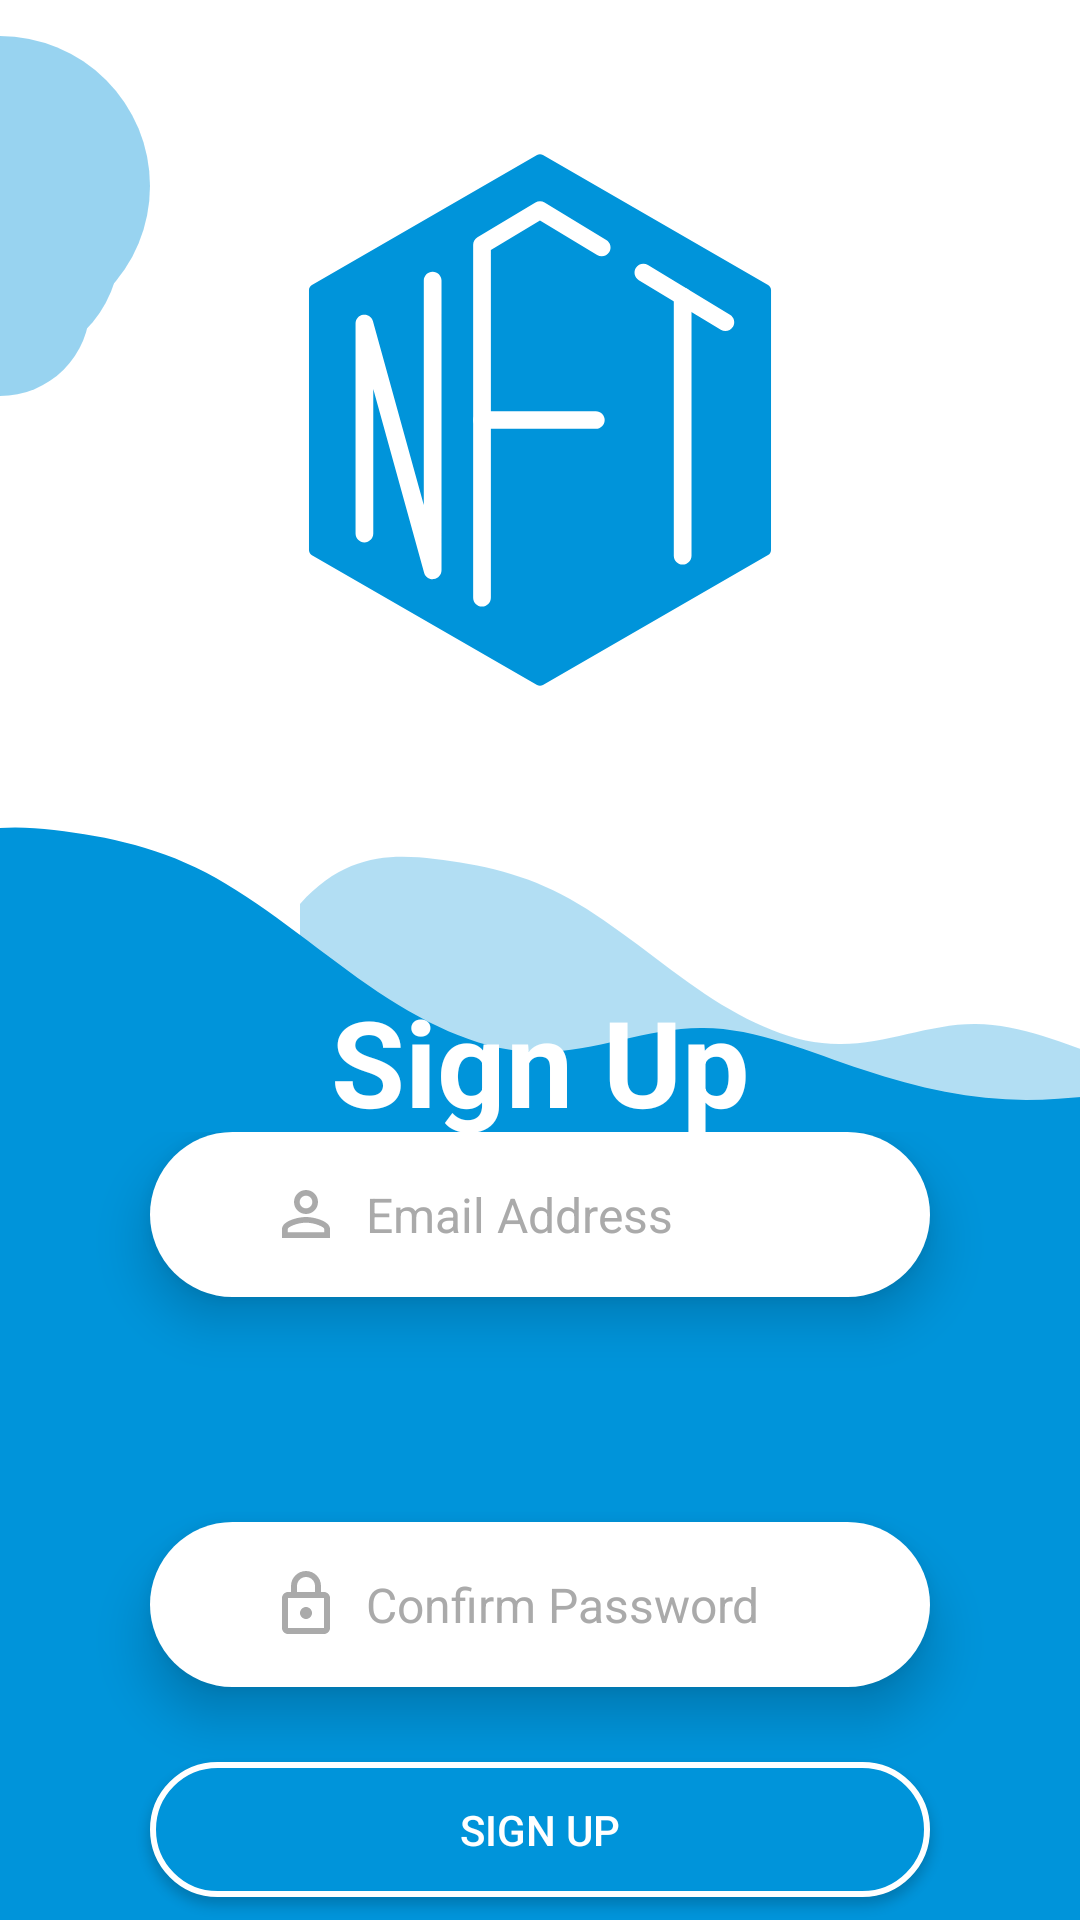

Here is an Android app screen rendered from its layout file. Give the layout XML and the strings, colors and styles it references.
<!-- AndroidManifest.xml: application theme Theme.NFTStore -->
<!-- res/layout/activity_sign_up.xml -->
<?xml version="1.0" encoding="utf-8"?>
<androidx.constraintlayout.widget.ConstraintLayout xmlns:android="http://schemas.android.com/apk/res/android"
    xmlns:app="http://schemas.android.com/apk/res-auto"
    xmlns:tools="http://schemas.android.com/tools"
    android:layout_width="match_parent"
    android:layout_height="match_parent"
    tools:context=".ui.SignUpActivity">

    <RelativeLayout
        android:layout_width="wrap_content"
        android:layout_height="wrap_content"
        android:layout_marginTop="12sp"
        android:alpha="0.4"
        app:layout_constraintStart_toStartOf="parent"
        app:layout_constraintTop_toTopOf="parent">

        <ImageView
            android:id="@+id/bg1"
            android:layout_width="50sp"
            android:layout_height="50sp"
            android:background="@drawable/back_btn_bg1" />
        <ImageView
            android:layout_width="50sp"
            android:layout_below="@+id/bg1"
            android:layout_height="50sp"
            android:background="@drawable/back_btn_bg2" />
        <ImageView
            android:layout_width="40sp"
            android:layout_below="@+id/bg1"
            android:layout_height="50sp"
            android:layout_marginTop="10sp"
            android:background="@drawable/back_btn_bg2"/>
        <ImageView
            android:layout_width="30sp"
            android:layout_below="@+id/bg1"
            android:layout_height="50sp"
            android:layout_marginTop="20sp"
            android:background="@drawable/back_btn_bg2"/>
    </RelativeLayout>
    <ImageView
        android:id="@+id/signupLogo"
        android:layout_width="180sp"
        android:layout_height="180sp"
        android:transitionName="@string/login_signup_logo_tran"
        android:src="@drawable/nft_icon"
        app:layout_constraintEnd_toEndOf="parent"
        app:layout_constraintStart_toStartOf="parent"
        app:layout_constraintTop_toTopOf="parent"
        android:layout_marginTop="50sp"/>

    <ImageView
        android:id="@+id/wave21"
        android:layout_width="wrap_content"
        android:layout_height="120sp"
        android:layout_marginBottom="-5sp"
        android:scaleType="centerCrop"
        android:transitionName="@string/wave_tran"
        android:src="@drawable/ic_wave"
        app:layout_constraintBottom_toTopOf="@+id/loginComponentView"
        app:layout_constraintEnd_toEndOf="parent"
        app:layout_constraintStart_toStartOf="parent" />

    <ImageView
        android:id="@+id/wave22"
        android:layout_width="0dp"
        android:layout_height="100sp"
        android:layout_marginLeft="100sp"
        android:alpha="0.3"
        android:transitionName="@string/wave2_tran"
        android:scaleType="centerCrop"
        android:src="@drawable/ic_wave"
        app:layout_constraintBottom_toBottomOf="@+id/wave21"
        app:layout_constraintStart_toStartOf="@+id/wave21"
        app:layout_constraintTop_toTopOf="@+id/wave21" />

    <TextView
        android:id="@+id/signupTitle"
        android:layout_width="wrap_content"
        android:layout_height="wrap_content"
        android:layout_marginTop="55sp"
        android:elevation="50sp"
        android:text="Sign Up"
        android:textColor="@color/white"
        android:textSize="40sp"
        android:textStyle="bold"
        android:transitionName="@string/login_signup_trans"
        app:layout_constraintBottom_toTopOf="@+id/editTextLayout"
        app:layout_constraintEnd_toEndOf="parent"
        app:layout_constraintStart_toStartOf="parent"
        app:layout_constraintTop_toTopOf="@+id/wave21" />

    <View
        android:id="@+id/loginComponentView"
        android:layout_width="0dp"
        android:layout_height="0sp"
        android:layout_marginTop="160sp"
        android:transitionName="@string/login_signup_view_tran"
        android:background="@color/theme"
        app:layout_constraintBottom_toBottomOf="parent"
        app:layout_constraintEnd_toEndOf="parent"
        app:layout_constraintStart_toStartOf="parent"
        app:layout_constraintTop_toBottomOf="@+id/signupLogo"
        app:layout_constraintVertical_bias="1" />


    <LinearLayout
        android:id="@+id/editTextLayout"
        android:layout_width="0dp"
        android:layout_height="210sp"
        android:layout_marginTop="50sp"
        android:layout_marginHorizontal="30sp"
        android:orientation="vertical"
        app:layout_constraintBottom_toBottomOf="parent"
        app:layout_constraintEnd_toEndOf="parent"
        app:layout_constraintStart_toStartOf="parent"
        app:layout_constraintTop_toTopOf="@+id/wave21">

        <EditText
            android:id="@+id/signupEmail"
            style="@style/EmailTextStyle"
            android:transitionName="@string/email_editText_tran"
            android:layout_width="match_parent"
            android:layout_height="55sp"
            android:layout_marginHorizontal="20sp"
            android:background="@drawable/edit_text_bg"
            android:elevation="10sp" />

        <EditText
            android:id="@+id/signupPassword"
            style="@style/PasswordTextStyle"
            android:layout_width="match_parent"
            android:layout_height="55sp"
            android:layout_marginHorizontal="20sp"
            android:layout_marginTop="10sp"
            android:alpha="0"
            android:background="@drawable/edit_text_bg"
            android:elevation="10sp" />
        <EditText
            android:id="@+id/signupConfirmPassword"
            style="@style/PasswordTextStyle"
            android:hint="Confirm Password"
            android:layout_width="match_parent"
            android:layout_height="55sp"
            android:layout_marginHorizontal="20sp"
            android:layout_marginTop="10sp"
            android:transitionName="@string/password_editText_tran"
            android:background="@drawable/edit_text_bg"
            android:elevation="10sp" />
    </LinearLayout>

    <androidx.appcompat.widget.AppCompatButton
        android:id="@+id/signupSignupBtn"
        android:layout_width="0dp"
        android:layout_height="45sp"
        android:background="@drawable/login_signup_bg"
        android:text="Sign Up"
        android:textSize="14sp"
        android:textColor="@color/white"
        android:transitionName="@string/signup_btn_tran"
        android:layout_marginHorizontal="50sp"
        app:layout_constraintEnd_toEndOf="parent"
        app:layout_constraintStart_toStartOf="parent"
        app:layout_constraintTop_toBottomOf="@+id/editTextLayout" />
</androidx.constraintlayout.widget.ConstraintLayout>
<!-- resources referenced by this layout -->
<resources>
  <color name="theme">#0094DA</color>
  <color name="white">#FFFFFFFF</color>
  <!-- drawable back_btn_bg1 (drawable) -->
  <?xml version="1.0" encoding="utf-8"?>
  <shape xmlns:android="http://schemas.android.com/apk/res/android"
      android:shape="rectangle">
      <solid android:color="@color/theme"/>
      <corners
          android:topRightRadius="500sp"
          />
  </shape>
  <!-- drawable back_btn_bg2 (drawable) -->
  <?xml version="1.0" encoding="utf-8"?>
  <shape xmlns:android="http://schemas.android.com/apk/res/android"
      android:shape="rectangle">
      <solid android:color="@color/theme"/>
      <corners
          android:bottomRightRadius="500sp"
          />
  </shape>
  <!-- drawable edit_text_bg (drawable) -->
  <?xml version="1.0" encoding="utf-8"?>
  <shape xmlns:android="http://schemas.android.com/apk/res/android" android:shape="rectangle" >
      <corners
          android:radius="40dp"
          />
      <gradient
          android:centerColor="@color/white"
          android:startColor="@color/white"
          android:endColor="@color/white"
          android:type="linear"
          />
      <size
          android:width="270dp"
          android:height="60dp"
          />
  </shape>
  <string name="email_editText_tran">email_trans</string>
  <string name="login_signup_logo_tran">logo_tran</string>
  <string name="login_signup_trans">login_signup_trans</string>
  <string name="login_signup_view_tran">login_signup_view_tran</string>
  <string name="password_editText_tran">password_trans</string>
  <string name="signup_btn_tran">signup_button_trans</string>
  <string name="wave2_tran">wave2_transition</string>
  <string name="wave_tran">wave_transition</string>
  <style name="Theme.NFTStore" parent="Theme.MaterialComponents.Light.NoActionBar">
          
          <item name="colorPrimary">@color/theme</item>
          <item name="colorPrimaryVariant">@color/theme</item>
          <item name="colorOnPrimary">@color/white</item>
          
          <item name="colorSecondary">@color/teal_200</item>
          <item name="colorSecondaryVariant">@color/teal_700</item>
          <item name="colorOnSecondary">@color/black</item>
          
          <item name="android:statusBarColor" tools:targetApi="l">@color/black</item>
          
      </style>
  <!-- drawable ic_person (drawable) -->
  <vector android:height="24dp" android:tint="@android:color/darker_gray"
      android:viewportHeight="24" android:viewportWidth="24"
      android:width="24dp" xmlns:android="http://schemas.android.com/apk/res/android">
      <path android:fillColor="@android:color/white" android:pathData="M12,5.9c1.16,0 2.1,0.94 2.1,2.1s-0.94,2.1 -2.1,2.1S9.9,9.16 9.9,8s0.94,-2.1 2.1,-2.1m0,9c2.97,0 6.1,1.46 6.1,2.1v1.1L5.9,18.1L5.9,17c0,-0.64 3.13,-2.1 6.1,-2.1M12,4C9.79,4 8,5.79 8,8s1.79,4 4,4 4,-1.79 4,-4 -1.79,-4 -4,-4zM12,13c-2.67,0 -8,1.34 -8,4v3h16v-3c0,-2.66 -5.33,-4 -8,-4z"/>
  </vector>
  <!-- drawable ic_lock (drawable) -->
  <vector android:height="24dp" android:tint="@android:color/darker_gray"
      android:viewportHeight="24" android:viewportWidth="24"
      android:width="24dp" xmlns:android="http://schemas.android.com/apk/res/android">
      <path android:fillColor="@android:color/white" android:pathData="M18,8h-1L17,6c0,-2.76 -2.24,-5 -5,-5S7,3.24 7,6v2L6,8c-1.1,0 -2,0.9 -2,2v10c0,1.1 0.9,2 2,2h12c1.1,0 2,-0.9 2,-2L20,10c0,-1.1 -0.9,-2 -2,-2zM9,6c0,-1.66 1.34,-3 3,-3s3,1.34 3,3v2L9,8L9,6zM18,20L6,20L6,10h12v10zM12,17c1.1,0 2,-0.9 2,-2s-0.9,-2 -2,-2 -2,0.9 -2,2 0.9,2 2,2z"/>
  </vector>
  <color name="teal_200">#FF03DAC5</color>
  <color name="teal_700">#FF018786</color>
  <color name="black">#FF000000</color>
</resources>
